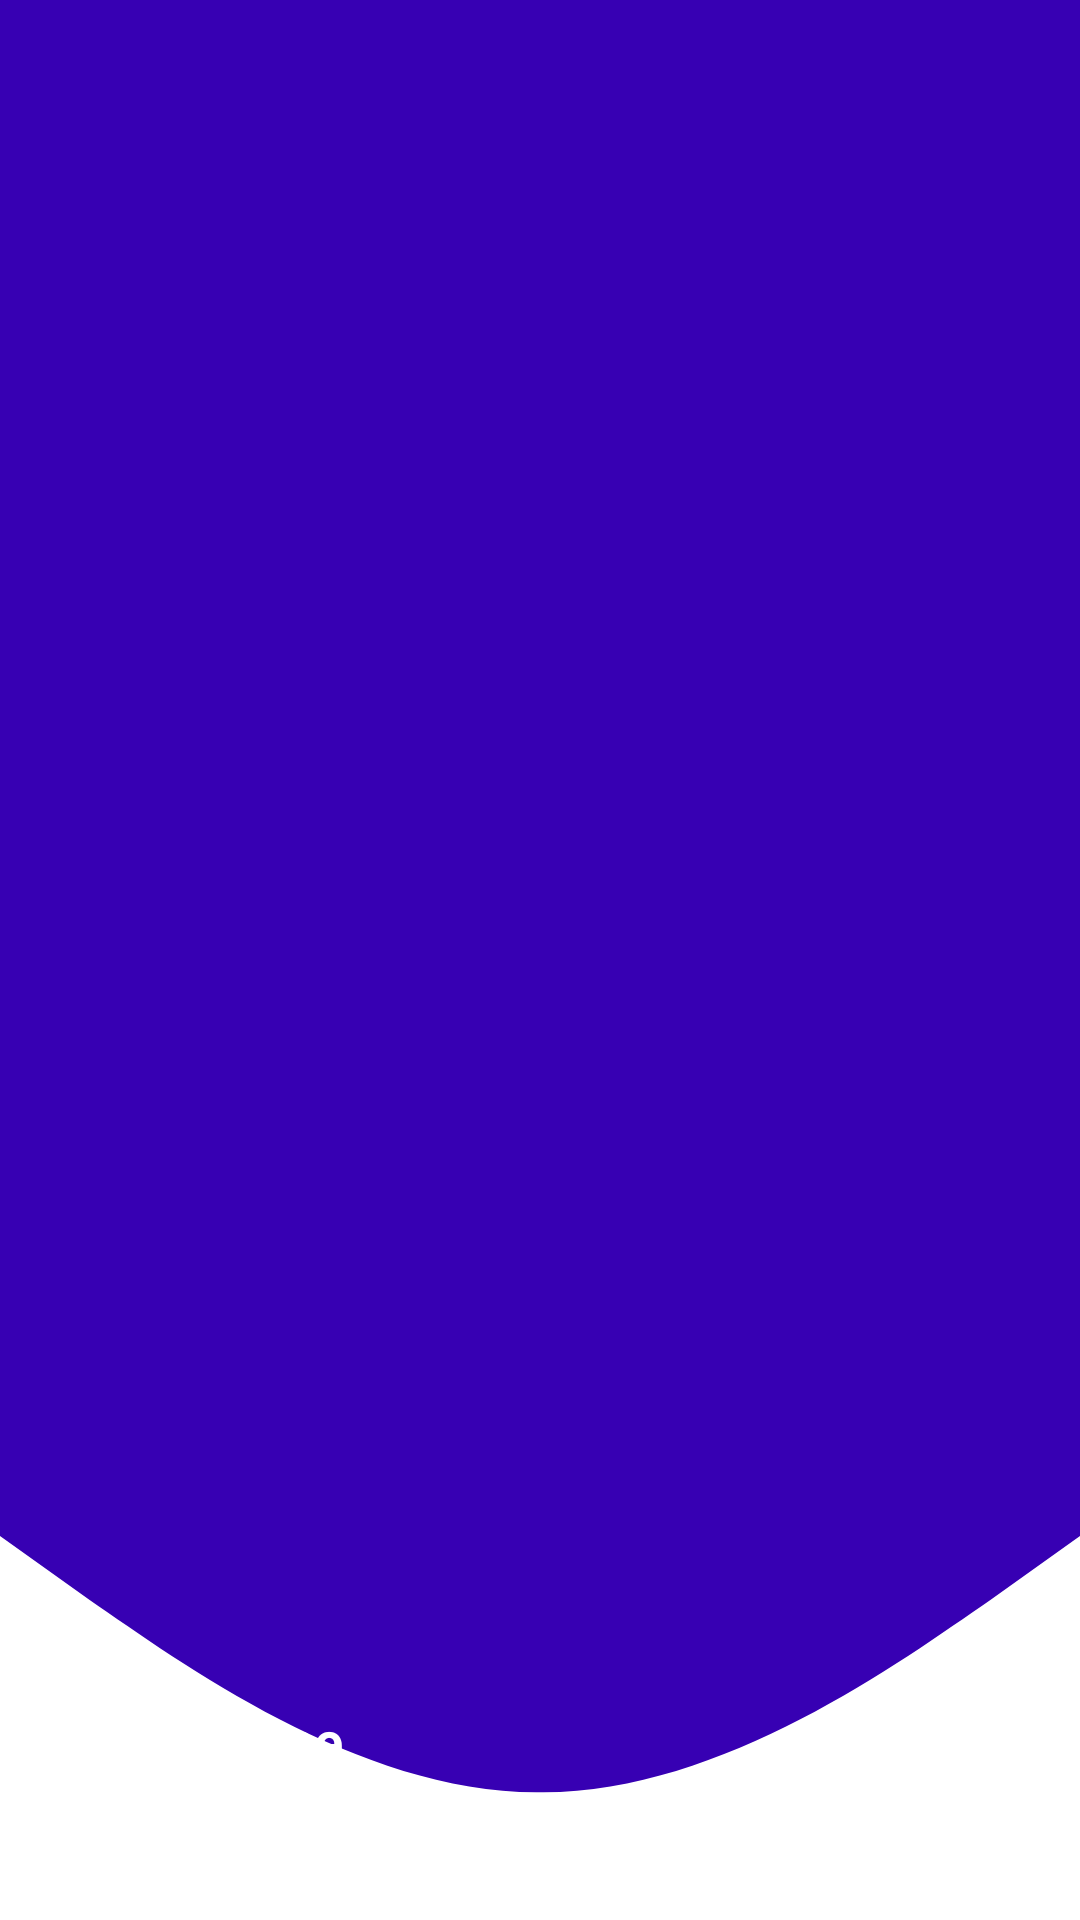

Write the Android layout XML for this screen, with the resource values it uses.
<!-- AndroidManifest.xml: application theme Theme.MyAT -->
<!-- res/layout/nav_header.xml -->
<?xml version="1.0" encoding="utf-8"?>
<LinearLayout xmlns:android="http://schemas.android.com/apk/res/android"
    android:orientation="vertical"
    android:layout_width="match_parent"
    android:layout_height="250dp"
    android:gravity="bottom"
    android:background="@drawable/wave"
    android:padding="40dp">


    <ImageView
        android:id="@+id/profileImg"
        android:layout_width="wrap_content"
        android:layout_height="wrap_content"
        android:src="@drawable/logo1"
        android:scaleType="centerCrop"/>


    <View
        android:layout_width="match_parent"
        android:layout_height="8dp" />

    <TextView
        android:id="@+id/nav_welcome"
        android:layout_width="wrap_content"
        android:layout_height="wrap_content"
        android:text="Welcome, "
        android:textSize="18sp"
        android:textStyle="bold"
        android:textColor="@android:color/white" />
    <View
        android:layout_width="match_parent"
        android:layout_height="8dp" />


</LinearLayout>
<!-- resources referenced by this layout -->
<resources>
  <!-- drawable wave (drawable) -->
  <vector xmlns:android="http://schemas.android.com/apk/res/android"
      android:width="1440dp"
      android:height="320dp"
      android:viewportWidth="1440"
      android:viewportHeight="320">
      <path
          android:pathData="M0,256L120,266.7C240,277 480,299 720,298.7C960,299 1200,277 1320,266.7L1440,256L1440,0L1320,0C1200,0 960,0 720,0C480,0 240,0 120,0L0,0Z"
          android:fillColor="@color/colorPrimaryDark"/>
  </vector>
  <style name="Theme.MyAT" parent="Theme.MaterialComponents.DayNight.DarkActionBar">
          
          <item name="colorPrimary">@color/purple_500</item>
          <item name="colorPrimaryVariant">@color/purple_700</item>
          <item name="colorOnPrimary">@color/white</item>
          
          <item name="colorSecondary">@color/teal_200</item>
          <item name="colorSecondaryVariant">@color/teal_700</item>
          <item name="colorOnSecondary">@color/black</item>
          
          <item name="android:statusBarColor" tools:targetApi="l">?attr/colorPrimaryVariant</item>
          
      </style>
  <color name="purple_500">#1E92D1</color>
  <color name="purple_700">#FF3700B3</color>
  <color name="white">#FFFFFFFF</color>
  <color name="teal_200">#FF03DAC5</color>
  <color name="teal_700">#FF018786</color>
  <color name="black">#FF000000</color>
  <!-- not gathered from this repository: default colours our renderer supplied (Android Studio template values) -->
  <color name="colorPrimaryDark">#FF3700B3</color>
</resources>
